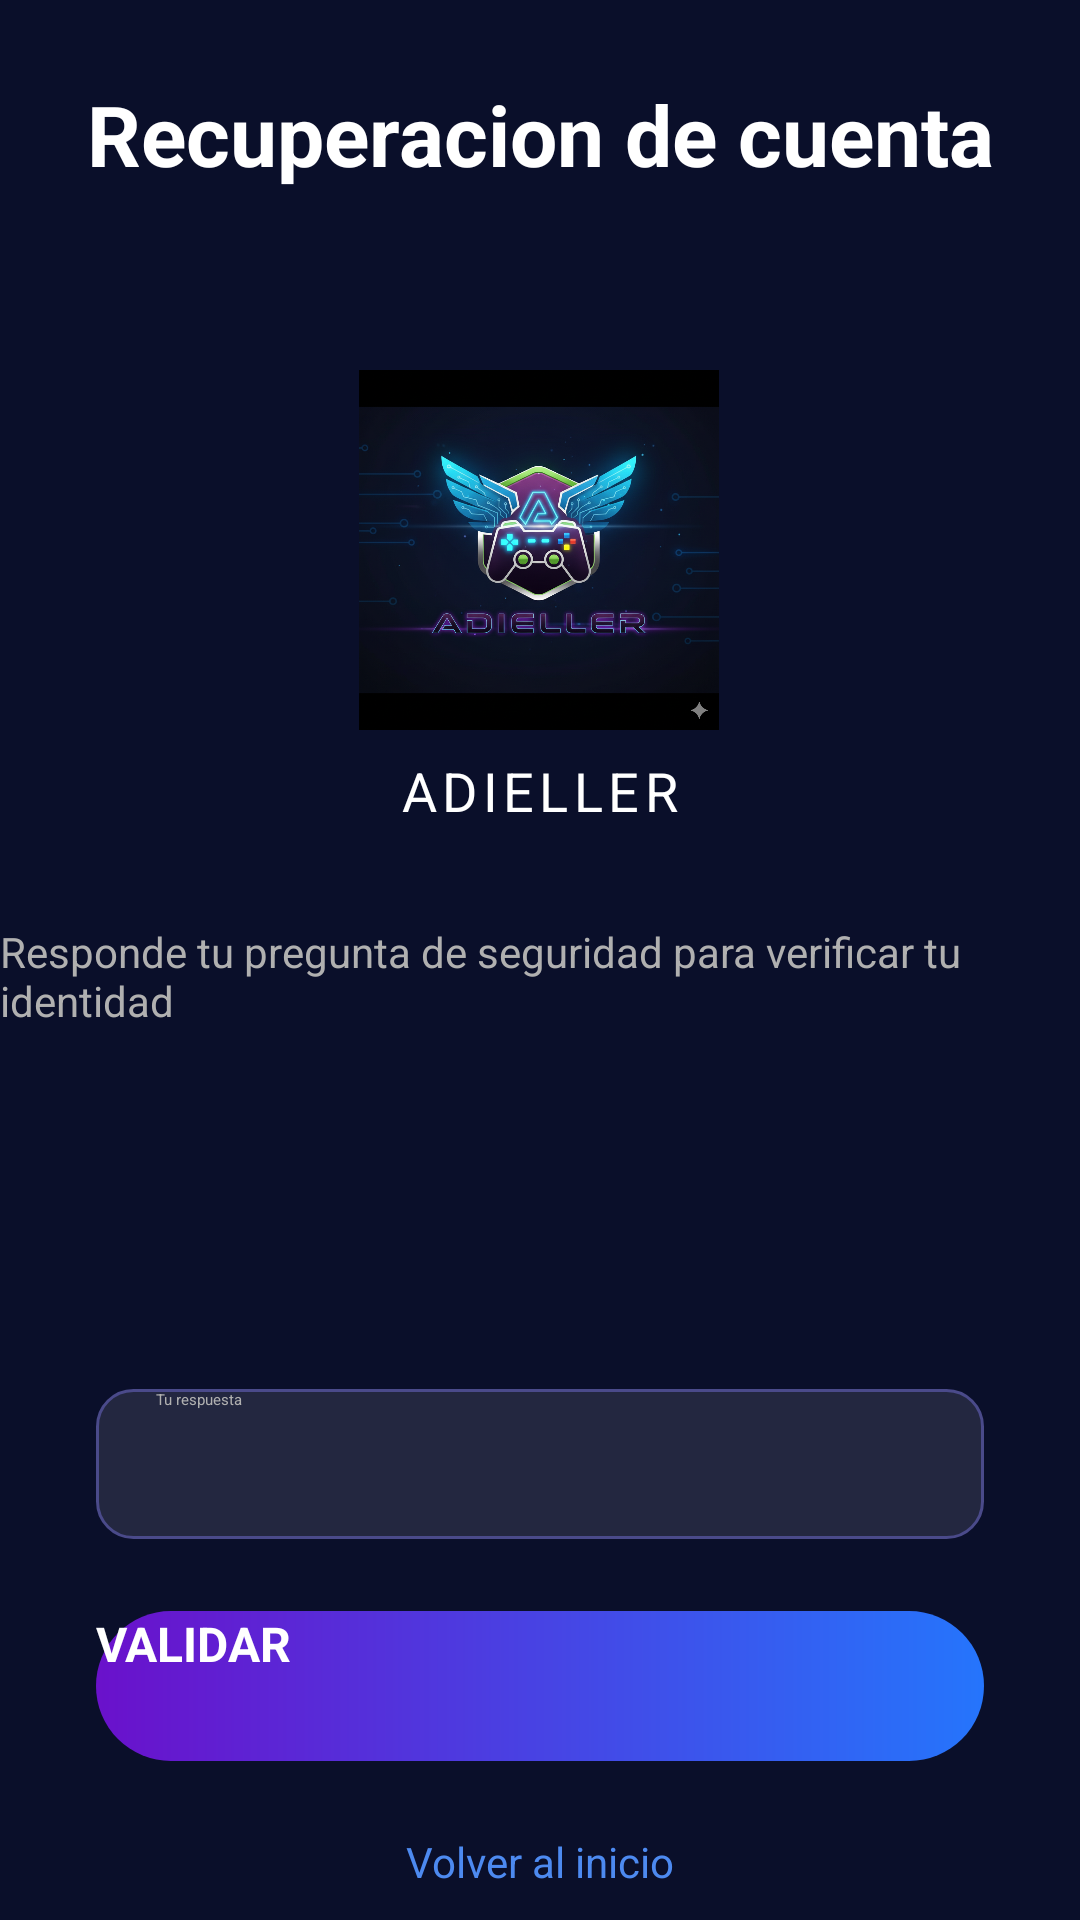

Reconstruct the res/layout file that produces this screen, plus the resources it refers to.
<!-- AndroidManifest.xml: application theme Theme.Practica1 -->
<!-- res/layout/reset_password.xml -->
<androidx.constraintlayout.widget.ConstraintLayout xmlns:android="http://schemas.android.com/apk/res/android"
    xmlns:app="http://schemas.android.com/apk/res-auto"
    xmlns:tools="http://schemas.android.com/tools"
    android:layout_width="match_parent"
    android:layout_height="match_parent"
    android:background="@color/colorPrimaryDark"
    tools:context=".view.ResetPassword">

    <TextView
        android:layout_width="wrap_content"
        android:layout_height="wrap_content"
        android:layout_marginBottom="60dp"
        android:text="Recuperacion de cuenta"
        android:textColor="@android:color/white"
        android:textSize="28sp"
        android:textStyle="bold"
        app:layout_constraintBottom_toTopOf="@+id/imageViewLogo"
        app:layout_constraintEnd_toEndOf="parent"
        app:layout_constraintStart_toStartOf="parent" />

    <ImageView
        android:id="@+id/imageViewLogo"
        android:layout_width="120dp"
        android:layout_height="120dp"
        android:src="@drawable/logo_adiel"
        app:layout_constraintBottom_toBottomOf="parent"
        app:layout_constraintEnd_toEndOf="parent"
        app:layout_constraintHorizontal_bias="0.498"
        app:layout_constraintStart_toStartOf="parent"
        app:layout_constraintTop_toTopOf="parent"
        app:layout_constraintVertical_bias="0.237" />

    <TextView
        android:id="@+id/textViewBrand"
        android:layout_width="wrap_content"
        android:layout_height="wrap_content"
        android:layout_marginTop="8dp"
        android:letterSpacing="0.1"
        android:text="ADIELLER"
        android:textColor="@android:color/white"
        android:textSize="18sp"
        app:layout_constraintEnd_toEndOf="parent"
        app:layout_constraintStart_toStartOf="parent"
        app:layout_constraintTop_toBottomOf="@id/imageViewLogo" />

    <TextView
        android:id="@+id/textViewInstructionsreset"
        android:layout_width="wrap_content"
        android:layout_height="wrap_content"
        android:layout_marginTop="32dp"
        android:text="Responde tu pregunta de seguridad para verificar tu identidad"
        android:textColor="@color/textColorSecondary"
        android:textSize="14sp"
        app:layout_constraintEnd_toEndOf="parent"
        app:layout_constraintStart_toStartOf="parent"
        app:layout_constraintTop_toBottomOf="@id/textViewBrand" />

    <TextView
        android:id="@+id/txtPreguntaSeguridad"
        android:layout_width="wrap_content"
        android:layout_height="wrap_content"
        android:layout_marginTop="40dp"
        android:text=""
        android:textColor="@color/textColorSecondary"
        android:textSize="14sp"
        app:layout_constraintBottom_toTopOf="@+id/newpsw"
        app:layout_constraintEnd_toEndOf="parent"
        app:layout_constraintStart_toStartOf="parent"
        app:layout_constraintTop_toBottomOf="@+id/textViewInstructionsreset" />

    <EditText
        android:id="@+id/txtRespuesta"
        android:layout_width="0dp"
        android:layout_height="50dp"
        android:layout_marginStart="32dp"
        android:layout_marginTop="120dp"
        android:layout_marginEnd="32dp"
        android:background="@drawable/edit_text_background"
        android:hint="Tu respuesta"
        android:paddingStart="20dp"
        android:paddingEnd="20dp"
        android:textColor="@android:color/white"
        android:textColorHint="@color/textColorSecondary"
        app:layout_constraintEnd_toEndOf="parent"
        app:layout_constraintHorizontal_bias="0.0"
        app:layout_constraintStart_toStartOf="parent"
        app:layout_constraintTop_toBottomOf="@id/textViewInstructionsreset" />

    <androidx.appcompat.widget.AppCompatButton
        android:id="@+id/buttonValidarRespuesta"
        android:layout_width="0dp"
        android:layout_height="50dp"
        android:layout_marginStart="32dp"
        android:layout_marginTop="24dp"
        android:layout_marginEnd="32dp"
        android:background="@drawable/button_gradient_background"
        android:text="VALIDAR"
        android:textColor="@android:color/white"
        android:textSize="16sp"
        android:textStyle="bold"
        app:layout_constraintEnd_toEndOf="parent"
        app:layout_constraintStart_toStartOf="parent"
        app:layout_constraintTop_toBottomOf="@id/txtRespuesta" />

    <TextView
        android:id="@+id/textViewBackToLogin"
        android:layout_width="wrap_content"
        android:layout_height="wrap_content"
        android:layout_marginTop="24dp"
        android:text="Volver al inicio"
        android:textColor="@color/colorAccent"
        android:textSize="14sp"
        app:layout_constraintEnd_toEndOf="parent"
        app:layout_constraintStart_toStartOf="parent"
        app:layout_constraintTop_toBottomOf="@id/buttonValidarRespuesta" />

</androidx.constraintlayout.widget.ConstraintLayout>
<!-- resources referenced by this layout -->
<resources>
  <color name="colorAccent">#4D8AF0</color>
  <color name="colorPrimaryDark">#0A0F2A</color>
  <color name="textColorSecondary">#B0B0B0</color>
  <!-- drawable button_gradient_background (drawable) -->
  <shape xmlns:android="http://schemas.android.com/apk/res/android"
      android:shape="rectangle">
  
      <gradient
          android:angle="0"
          android:startColor="@color/buttonGradientStart"
          android:endColor="@color/buttonGradientEnd"
          android:type="linear" />
  
      <corners android:radius="30dp" />
  
  </shape>
  <!-- drawable edit_text_background (drawable) -->
  <shape xmlns:android="http://schemas.android.com/apk/res/android"
      android:shape="rectangle">
  
      <solid android:color="#1AFFFFFF" />
  
      <corners android:radius="12dp" />
  
      <stroke
          android:width="1dp"
          android:color="@color/editTextStrokeColor" />
  
  </shape>
  <!-- drawable logo_adiel: png bitmap (drawable, 868183 bytes) -->
  <color name="buttonGradientStart">#6A11CB</color>
  <color name="buttonGradientEnd">#2575FC</color>
  <color name="editTextStrokeColor">#4A4A8A</color>
</resources>
